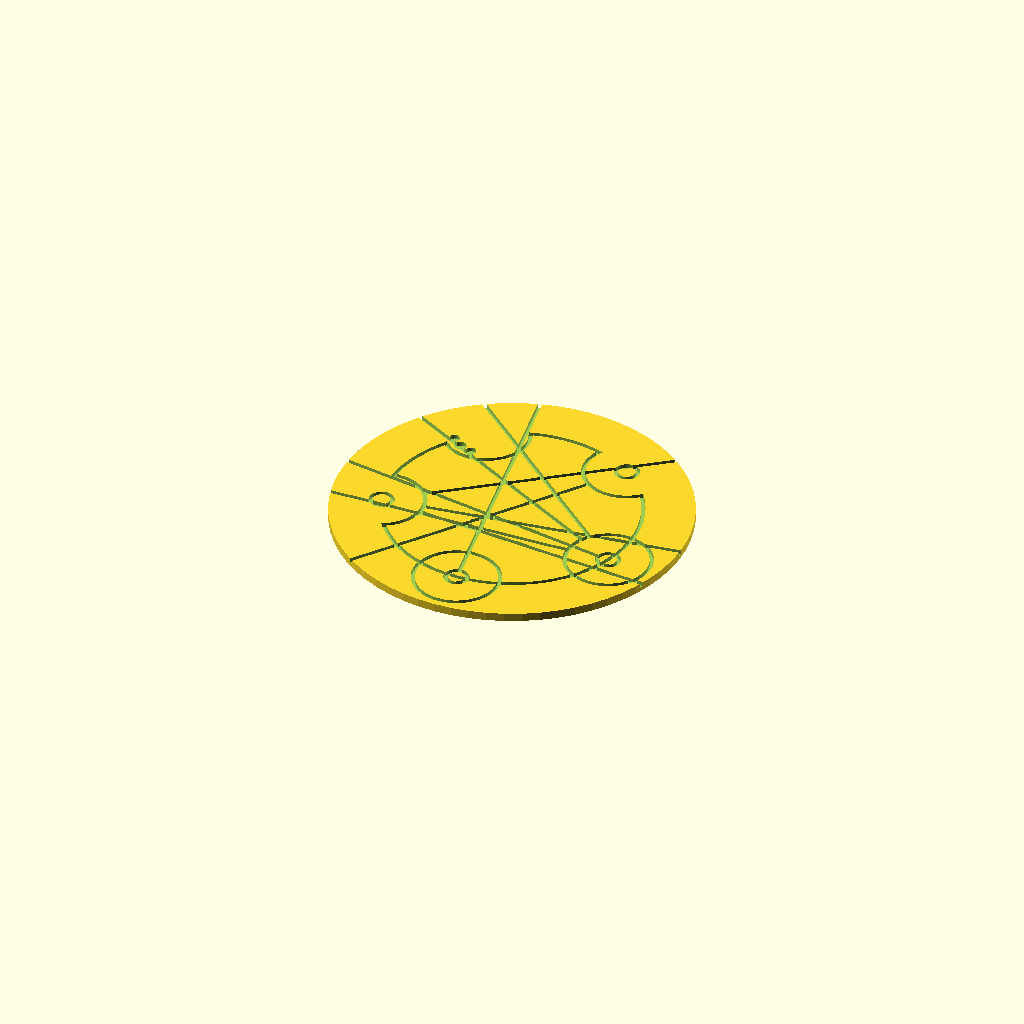
Cell 1: the model at its default parameters.
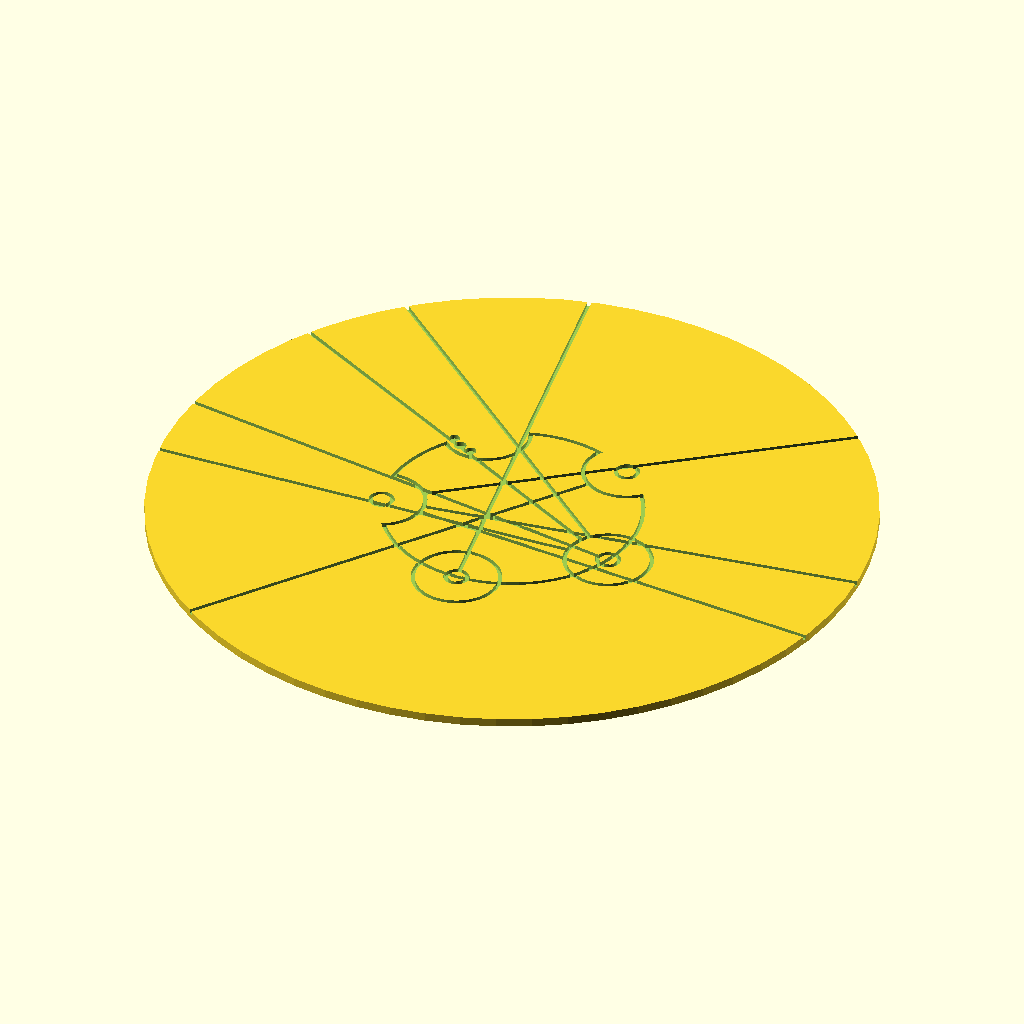
Cell 2: the same model with outer_radius = 84.
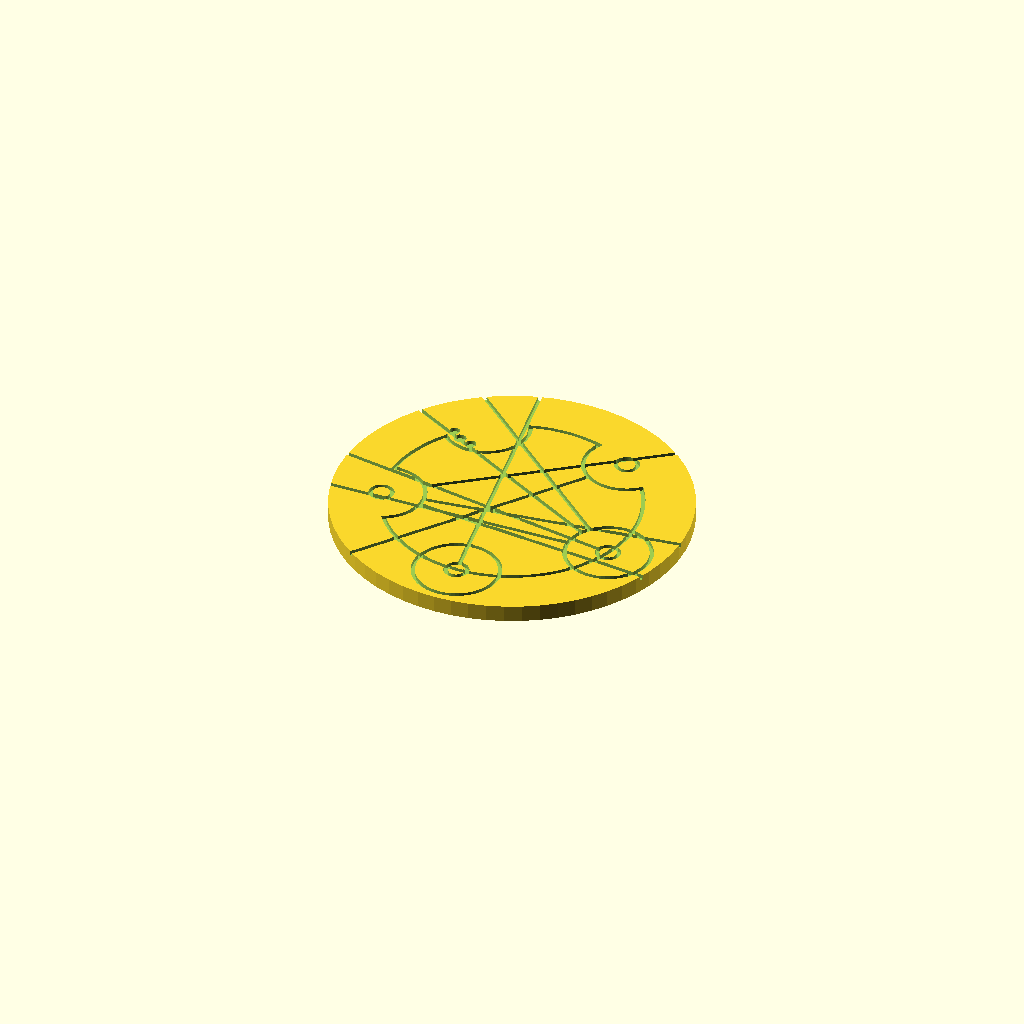
Cell 3: the same model with coin_thickness = 4.
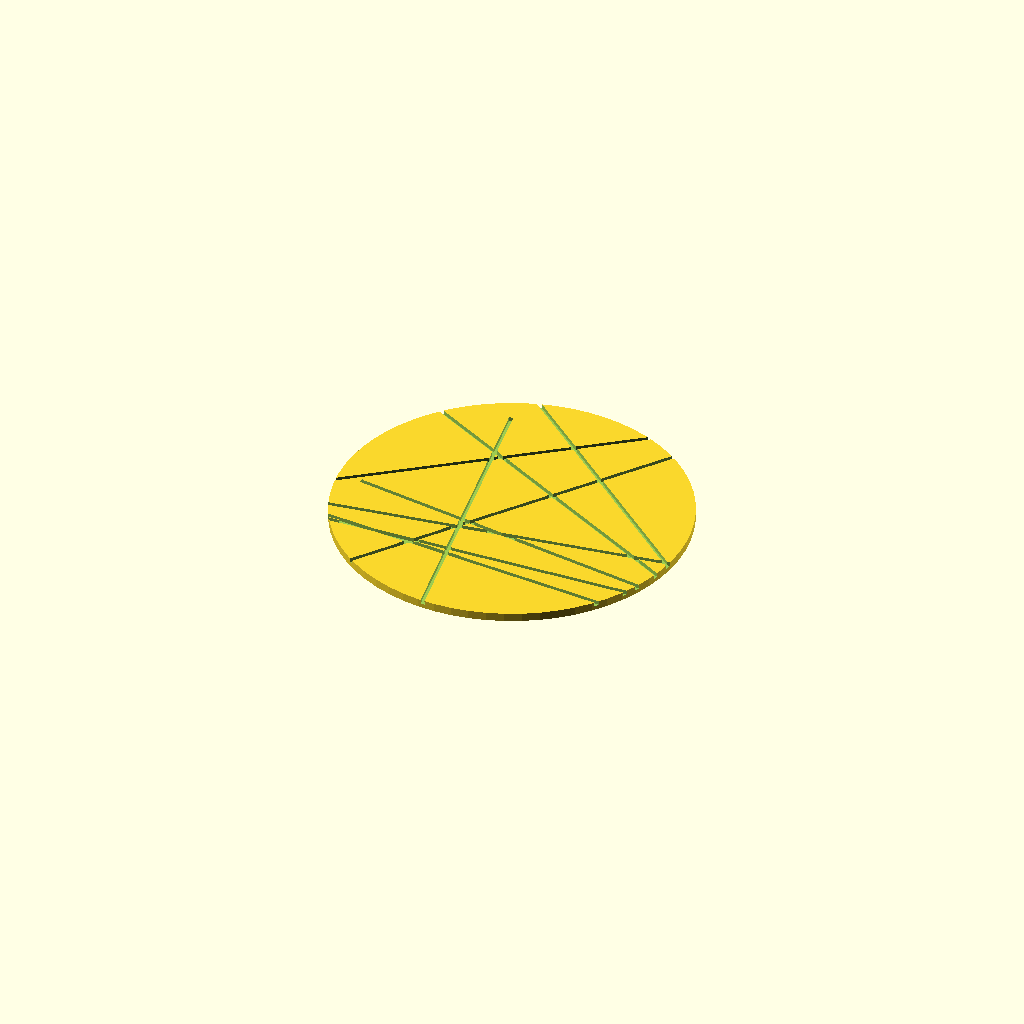
Cell 4: pendant_radius = 60 (everything else at default).
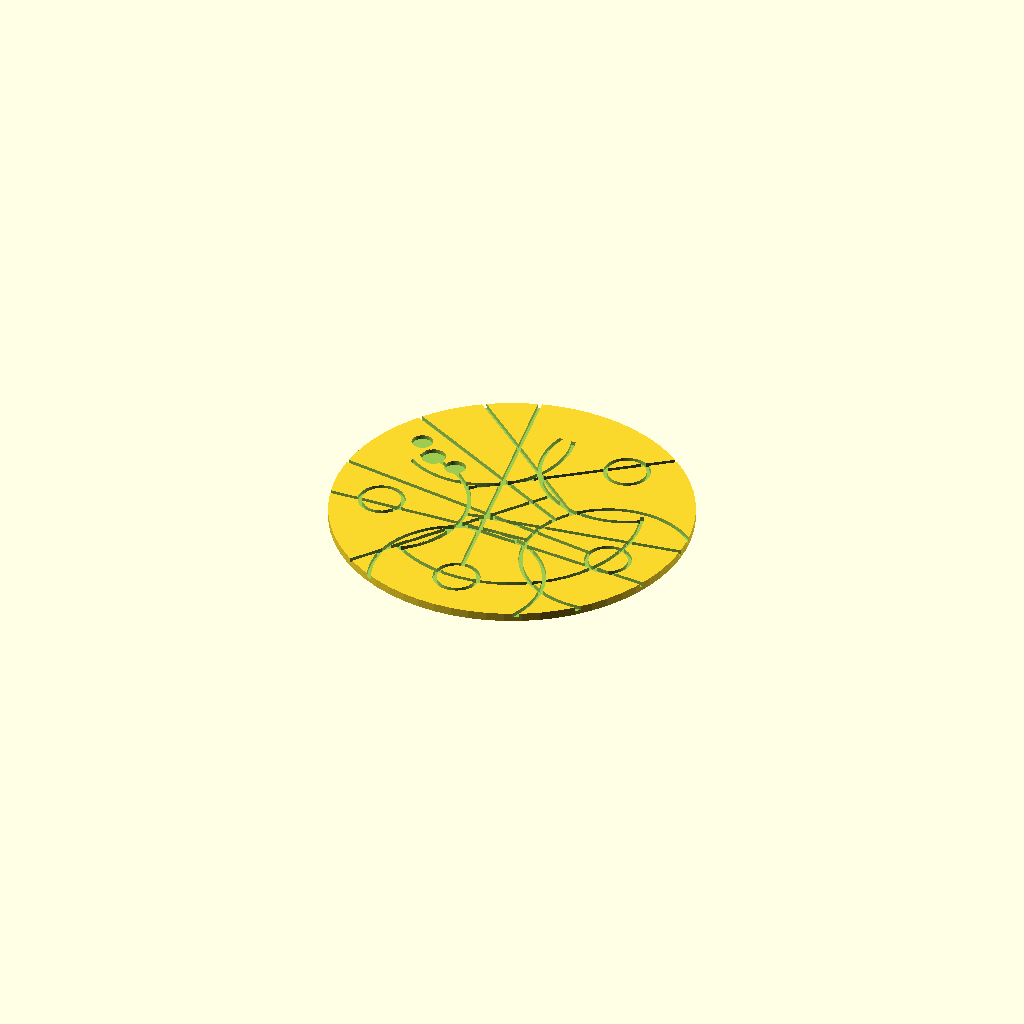
Cell 5 — letter_radius set to 20, the other parameters unchanged.
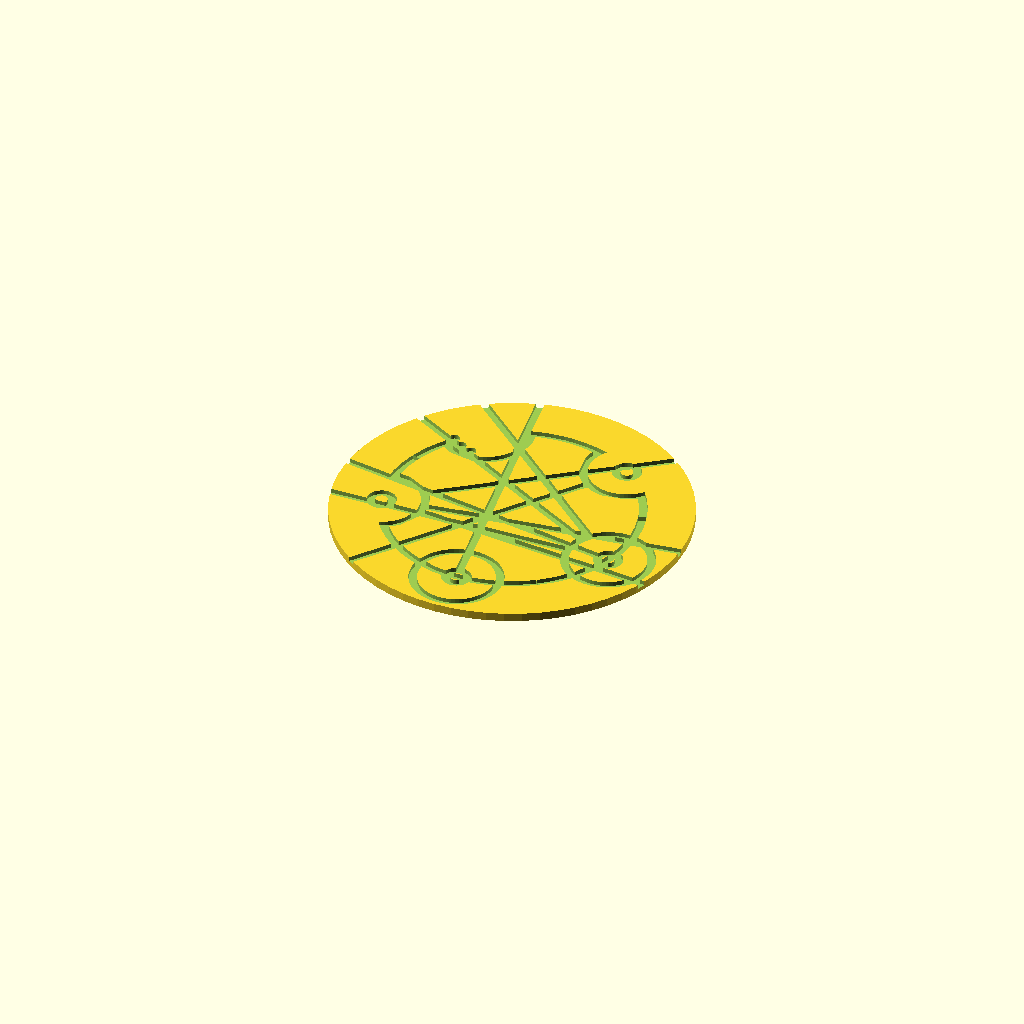
Cell 6 — line_thickness set to 2, the other parameters unchanged.
All cells are drawn from one camera (rotation 55°, 0°, 25°, orthographic, colour scheme Cornfield), so only the parameter changes between them.
Source of the model, linux/system/library/openscad/0779_Randomized_Circular_Gallifreyan_Coin.scad:
// [FL_INDEX: keywords="openscad, 3d_parametric, Randomized_Circular_Gallifreyan_Coin, csg_solid" | COT="Parametric OpenSCAD design from 3DCodeverse"]
// Title: Randomized Circular Gallifreyan Coin 

$fn=64;

// Word to display (must be all lower case, no punctuation)
word = "thingiverse";

// Radius of coin
outer_radius = 42;

// Thickness of coin
coin_thickness = 2;

// Radius of writing
pendant_radius = 30;

// Radius of the large circles in a letter
letter_radius = 10;

// Thickness of writing
line_thickness = 1;

// Height of writing
line_height = 1;

// seed for random numbers
seed=70;

random_vect=rands(-30,30,20,seed);
echo(random_vect);

/////////////////////////////////////////
//CUSTOMIZER VARIABLES END
/////////////////////////////////////////

large_circle_radius = letter_radius;
small_circle_radius = letter_radius/4;

large_dot_radius = letter_radius/7;
small_dot_radius = letter_radius/8;

dot_offset = large_circle_radius/4*3;

chars_in_word = lenWord(word, 0, len(word));
spacing_angle = 360 / chars_in_word;

// draw the coin if it's valid
if (len(word) > 0 && isValidWord(word))
{
  difference()
  {
    linear_extrude(height=coin_thickness)
      circle(outer_radius);

    translate([0,0,coin_thickness-line_height])
      linear_extrude(height=line_height+0.1)
      rotate([0,0,-90])
      write_circle();
  }
}
else
{
  echo("invalid input");
}

/////////////////////////////////////////
// TEXT HELPER ROUTINES

function isVowel(t,p,l) = (l - p > 0)
                       && (t[p] == "a" || t[p] == "e" || t[p] == "i" || t[p] == "o" || t[p] == "u");
function isConsWithH(t,p,l) = (l - p > 1)
                           && (t[p+1] == "h")
                           && (t[p] == "t" || t[p] == "s" || t[p] == "c");
function isConsNG(t,p,l) = (l - p > 1)
                        && t[p] == "n"
                        && t[p+1] == "g";
function isConsQU(t,p,l) = (l - p > 1)
                        && t[p] == "q"
                        && t[p+1] == "u";
function isCons2(t,p,l) = isConsWithH(t,p,l) || isConsNG(t,p,l) || isConsQU(t,p,l);
function isCons1(t,p,l) = (l - p > 0)
                       && (t[p] == "b" || t[p] == "d" || t[p] == "f" || t[p] == "g" || t[p] == "h" ||
                           t[p] == "j" || t[p] == "k" || t[p] == "l" || t[p] == "m" || t[p] == "n" ||
                           t[p] == "p" || t[p] == "t" || t[p] == "r" || t[p] == "s" || t[p] == "v" ||
                           t[p] == "w" || t[p] == "y" || t[p] == "z" || t[p] == "x");
function isCons2WithVowel(t,p,l) = isVowel(t,p+2,l) && isCons2(t,p,l);
function isCons1WithVowel(t,p,l) = isVowel(t,p+1,l) && isCons1(t,p,l);

function isValid(t,p,l) = l == p ? true
                        : isVowel(t,p,l) ? isValid(t,p+1,l)
                        : isCons2(t,p,l) ? isValid(t,p+2,l)
                        : isCons1(t,p,l) ? isValid(t,p+1,l) : false;

function lenWord(t,p,l) = isVowel(t,p,l) ? 1 + lenWord(t,p+1,l)
                        : isCons2WithVowel(t,p,l) ? 1 + lenWord(t,p+3,l)
                        : isCons1WithVowel(t,p,l) ? 1 + lenWord(t,p+2,l)
                        : isCons2(t,p,l) ? 1 + lenWord(t,p+2,l)
                        : isCons1(t,p,l) ? 1 + lenWord(t,p+1,l)
                        : 0;

function isValidWord(txt) = isValid(txt,0,len(txt));

function isLetterStart(s,t,p,l) = s == p ? true
                                : s < p ? false
                                : isVowel(t,p,l) ? isLetterStart(s,t,p+1,l)
                                : isCons2WithVowel(t,p,l) ? isLetterStart(s,t,p+3,l)
                                : isCons1WithVowel(t,p,l) ? isLetterStart(s,t,p+2,l)
                                : isCons2(t,p,l) ? isLetterStart(s,t,p+2,l)
                                : isCons1(t,p,l) ? isLetterStart(s,t,p+1,l)
                                : false;
function whichLetter(s,t,p,l) = s <= p ? 0
                                : isVowel(t,p,l) ? 1 + whichLetter(s,t,p+1,l)
                                : isCons2WithVowel(t,p,l) ? 1 + whichLetter(s,t,p+3,l)
                                : isCons1WithVowel(t,p,l) ? 1 + whichLetter(s,t,p+2,l)
                                : isCons2(t,p,l) ? 1 + whichLetter(s,t,p+2,l)
                                : isCons1(t,p,l) ? 1 + whichLetter(s,t,p+1,l)
                                : 0;

/////////////////////////////////////////
// GENERATE THE WRITING

module write_circle()
{
  for (letter = [0 : len(word)-1])
  {
    if (isLetterStart(letter, word, 0, len(word)))
    {
      rotate([0, 0, spacing_angle * whichLetter(letter, word, 0, len(word))])
        translate([pendant_radius, 0, 0])
        write_circle_letter(word, letter, len(word));
    }
  }
}

module write_circle_letter(t,p,l)
{
  // centered around positive x-axis

  if (p < l)
  {
    if (isVowel(t,p,l))
    {
      translate([-pendant_radius, 0, 0])
        arc_segment(spacing_angle, pendant_radius);

      write_vowel(t[p]);
    }
    else if (isCons2(t,p,l))
    {
      write_consonant(str(t[p],t[p+1]), isCons2WithVowel(t,p,l) ? t[p+2] : undef);
    }
    else if (isCons1(t,p,l))
    {
      write_consonant(t[p], isCons1WithVowel(t,p,l) ? t[p+1] : undef);
    }
    else
    {
      echo("wha? invalid character");
    }
  }
}

module write_vowel(c)
{
  if (c == "a")
  {
    translate([letter_radius/2,0,0])
      circle_line(small_circle_radius);
  }
  else if (c == "e")
  {
    circle_line(small_circle_radius);
  }
  else if (c == "i")
  {
    circle_line(small_circle_radius);
    rotate([0,0,180])
      rotate([0,0,random_vect[0]]) translate([small_circle_radius,0,0])
        line(letter_radius - small_circle_radius+2*outer_radius);
  }
  else if (c == "o")
  {
    translate([-letter_radius/2,0,0])
    circle_line(small_circle_radius);
  }
  else if (c == "u")
  {
    circle_line(small_circle_radius);
    rotate([0,0,random_vect[7]]) translate([small_circle_radius,0,0])
      line(letter_radius - small_circle_radius+2*outer_radius);
  }
  else
  {
    echo("wha? invalid vowel");
  }
}

module write_consonant(c,v)
{
  // SET 1
  if (c == "b" || c == "ch" || c == "d" || c == "f" || c == "g" || c == "h")
  {
    difference()
    {
      union()
      {
        translate([-pendant_radius, 0, 0])
          arc_segment(spacing_angle, pendant_radius);
        translate([-large_circle_radius,0,0])
          circle_line(large_circle_radius);
      }
      square(small_circle_radius*2, center=true);
    }

    translate([-large_circle_radius,0,0])
    {
      if (c == "ch")     write_circle_modifier(1);
      else if (c == "d") write_circle_modifier(2);
      else if (c == "f") write_circle_modifier(3);
      else if (c == "g") write_circle_modifier(4);
      else if (c == "h") write_circle_modifier(5);

      if (v) write_vowel(v);
    }
  }
  // SET 2
  else if (c == "j" || c == "k" || c == "l" || c == "m" || c == "n" || c == "p")
  {
    translate([-pendant_radius, 0, 0])
      arc_segment(spacing_angle, pendant_radius);

    translate([-large_circle_radius-large_dot_radius,0,0])
    {
      circle_line(large_circle_radius);

      if (c == "k")      write_circle_modifier(1);
      else if (c == "l") write_circle_modifier(2);
      else if (c == "m") write_circle_modifier(3);
      else if (c == "n") write_circle_modifier(4);
      else if (c == "p") write_circle_modifier(5);

      if (v) write_vowel(v);
    }
  }
  // SET 3
  else if (c == "t" || c == "sh" || c == "r" || c == "s" || c == "v" || c == "w")
  {
    difference()
    {
      translate([-pendant_radius, 0, 0])
        arc_segment(spacing_angle, pendant_radius);
      circle(large_circle_radius - line_thickness/2);
    }
    difference()
    {
      rotate(180) arc_segment(180, large_circle_radius);
      difference()
      {
        translate([-pendant_radius,0,0]) circle(pendant_radius+large_circle_radius);
        translate([-pendant_radius,0,0]) circle(pendant_radius);
      }
    }

    if (c == "sh")     write_circle_modifier(1);
    else if (c == "r") write_circle_modifier(2);
    else if (c == "s") write_circle_modifier(3);
    else if (c == "v") write_circle_modifier(4);
    else if (c == "w") write_circle_modifier(5);

    if (v) write_vowel(v);
  }
  // SET 4
  else if (c == "th" || c == "y" || c == "z" || c == "ng" || c == "qu" || c == "x")
  {
    translate([-pendant_radius, 0, 0])
      arc_segment(spacing_angle, pendant_radius);

    circle_line(large_circle_radius);

    if (c == "y")       write_circle_modifier(1);
    else if (c == "z")  write_circle_modifier(2);
    else if (c == "ng") write_circle_modifier(3);
    else if (c == "qu") write_circle_modifier(4);
    else if (c == "x")  write_circle_modifier(5);

    if (v) write_vowel(v);
  }
  else
  {
    echo("wha? invalid consonant");
  }
}

module write_circle_modifier(y)
{
  if (y == 1)
  {
    rotate(-45) translate([-dot_offset,0,0]) circle(large_dot_radius);
    rotate(-70) translate([-dot_offset,0,0]) circle(small_dot_radius);
  }
  else if (y == 2)
  {
    rotate(-40) translate([-dot_offset,0,0]) circle(small_dot_radius);
    rotate(-65) translate([-dot_offset,0,0]) circle(large_dot_radius);
    rotate(-90) translate([-dot_offset,0,0]) circle(small_dot_radius);
  }
  else if (y == 3)
  {
    rotate(180+15+random_vect[1]) translate([large_circle_radius,0,0]) line(letter_radius+2*outer_radius);
    rotate(180+random_vect[2]   ) translate([large_circle_radius,0,0]) line(letter_radius+2*outer_radius);
    rotate(180-random_vect[3]) translate([large_circle_radius,0,0]) line(letter_radius+2*outer_radius);
  }
  else if (y == 4)
  {
    rotate(180   ) translate([large_circle_radius,0,0]) line(letter_radius+2*outer_radius);
  }
  else if (y == 5)
  {
    rotate(180+15+random_vect[4]) translate([large_circle_radius,0,0]) line(letter_radius+2*outer_radius);
    rotate(180-15+random_vect[5]) translate([large_circle_radius,0,0]) line(letter_radius+2*outer_radius);
  }
}

/////////////////////////////////////////
// WRITING HELPERS

module arc_segment(angle, radius, thick)
{
  // centered around positive x-axis

  pos_x = cos(angle/2) * radius * 1.5;
  pos_y = sin(angle/2) * radius * 1.5;

  intersection()
  {
    if (angle < 360)
      polygon([ [0,0], [pos_x,-pos_y], [radius * 1.5,0], [pos_x,+pos_y] ]);

    circle_line(radius);
  }
}

module circle_line(radius)
{
  difference()
  {
    circle(radius + line_thickness/2);
    circle(radius - line_thickness/2);
  }
}

module line(length)
{
  translate([0,-line_thickness/2,0])
    square([length, line_thickness]);
}
Customizer parameters (derived from the source; name, type, default, range or options):
word: string, default "thingiverse"
outer_radius: number, default 42
coin_thickness: number, default 2
pendant_radius: number, default 30
letter_radius: number, default 10
line_thickness: number, default 1
line_height: number, default 1
seed: number, default 70
